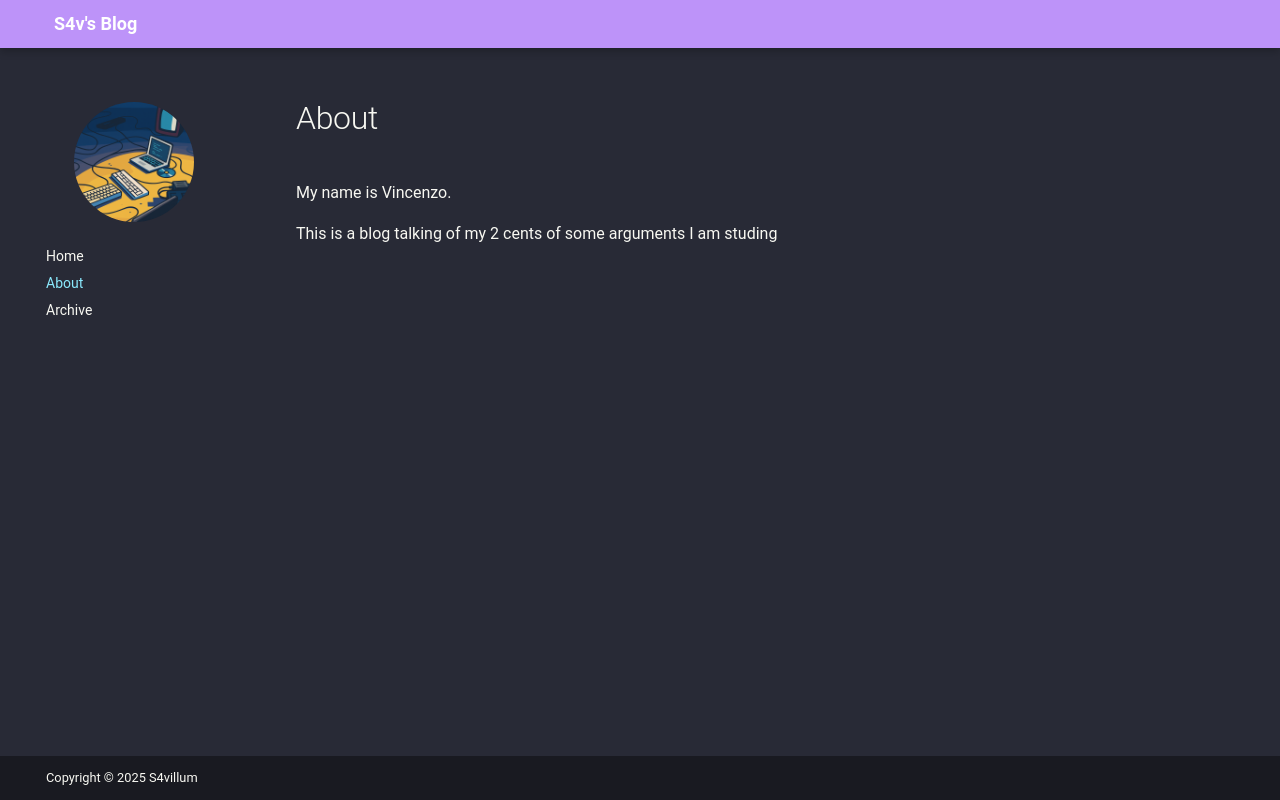

repository: savillum/savillum.github.io · page: about/index.html · generator: mkdocs

# About

My name is Vincenzo.

This is a blog talking of my 2 cents of some arguments I am studing
